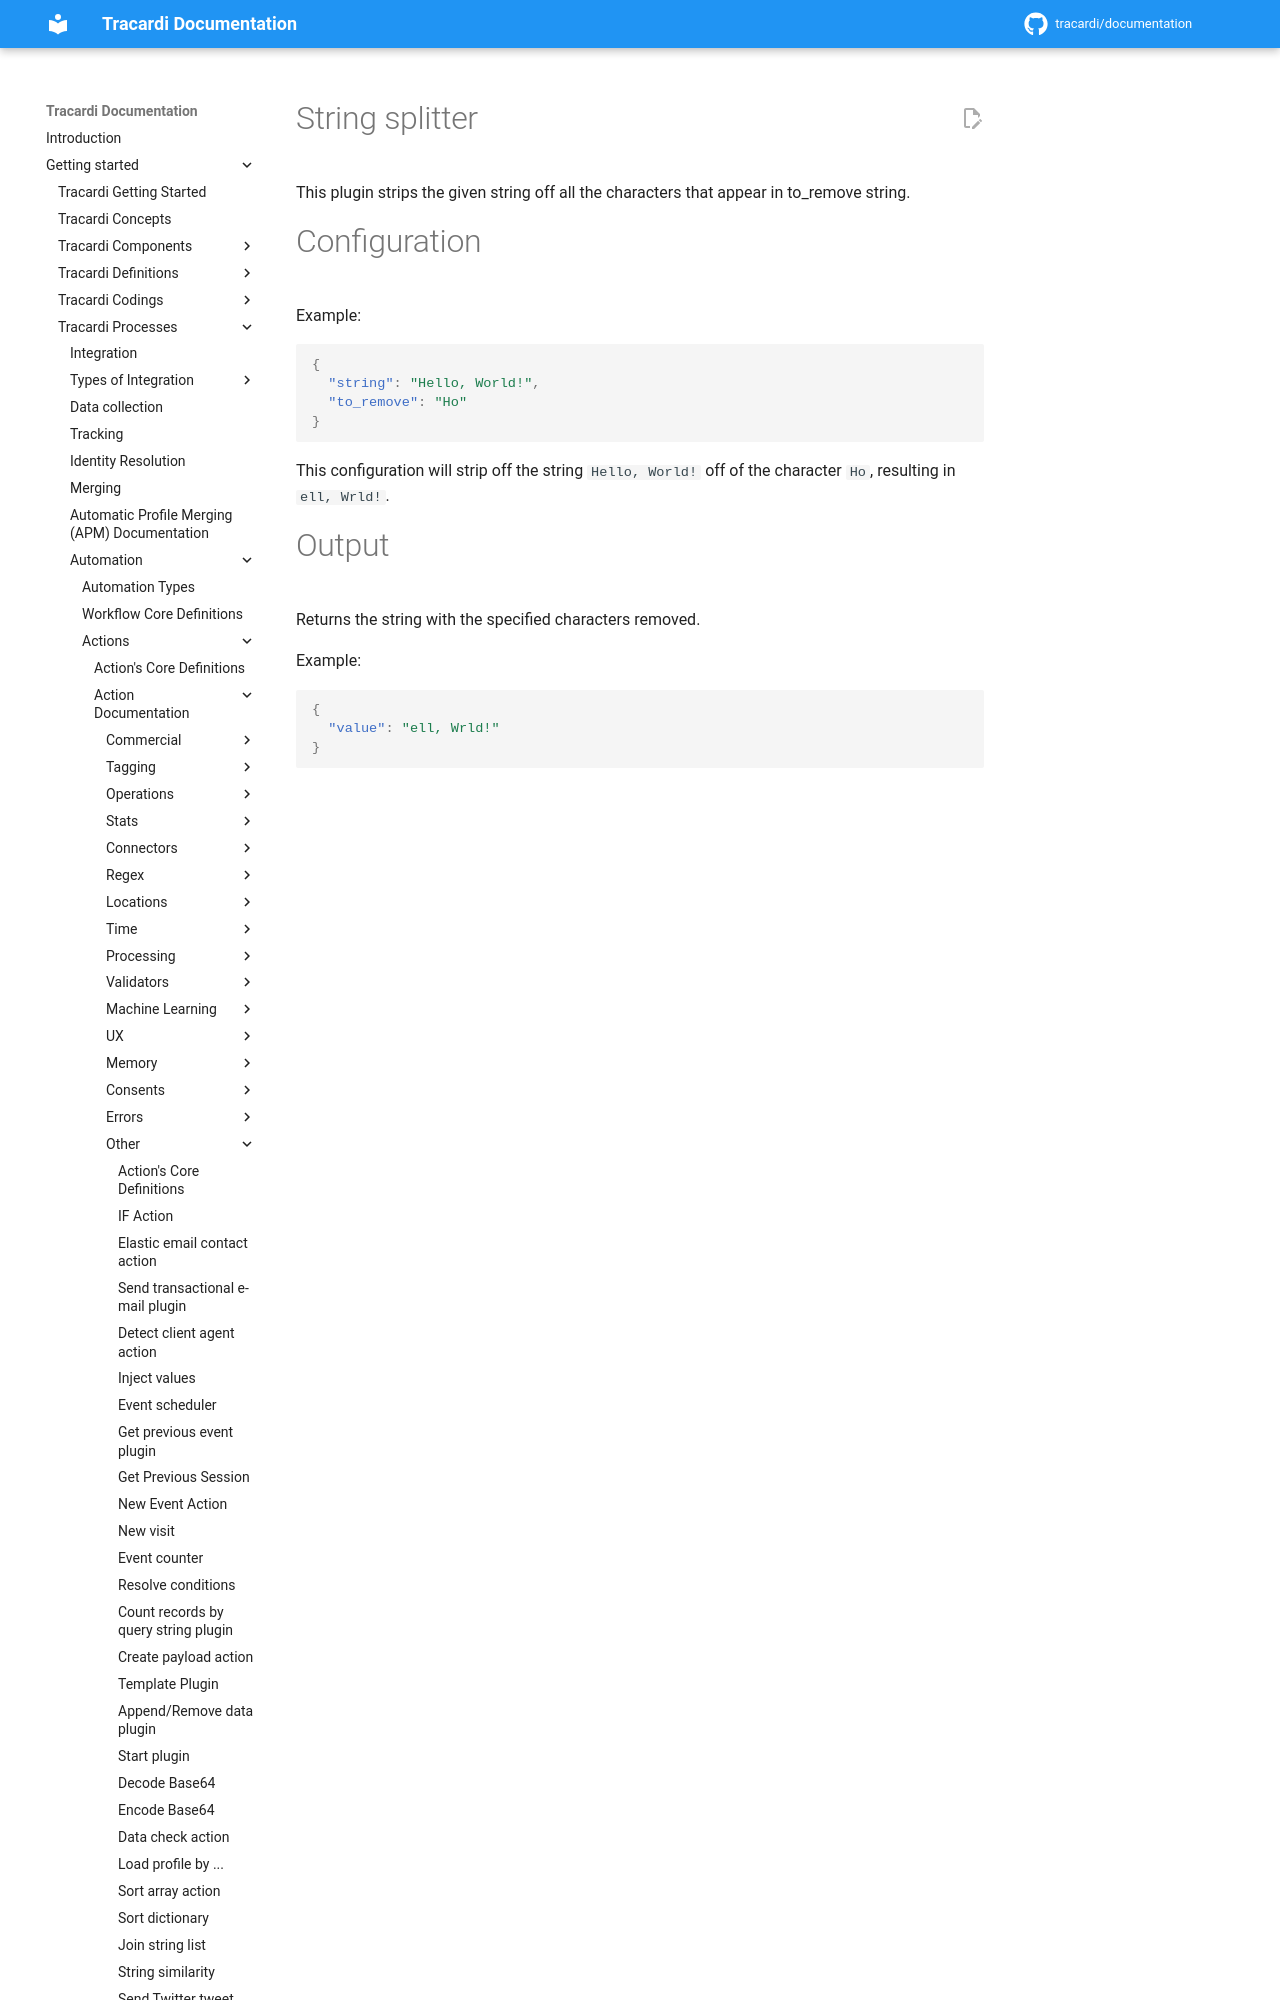

repository: Tracardi/documentation · page: 1.1.x/getting_started/processes/workflow/actions/string_stripper_action/index.html · generator: mkdocs

# String splitter

This plugin strips the given string off all the characters that appear in to_remove string.

# Configuration

Example:

```json
{
  "string": "Hello, World!",
  "to_remove": "Ho"
}
```
